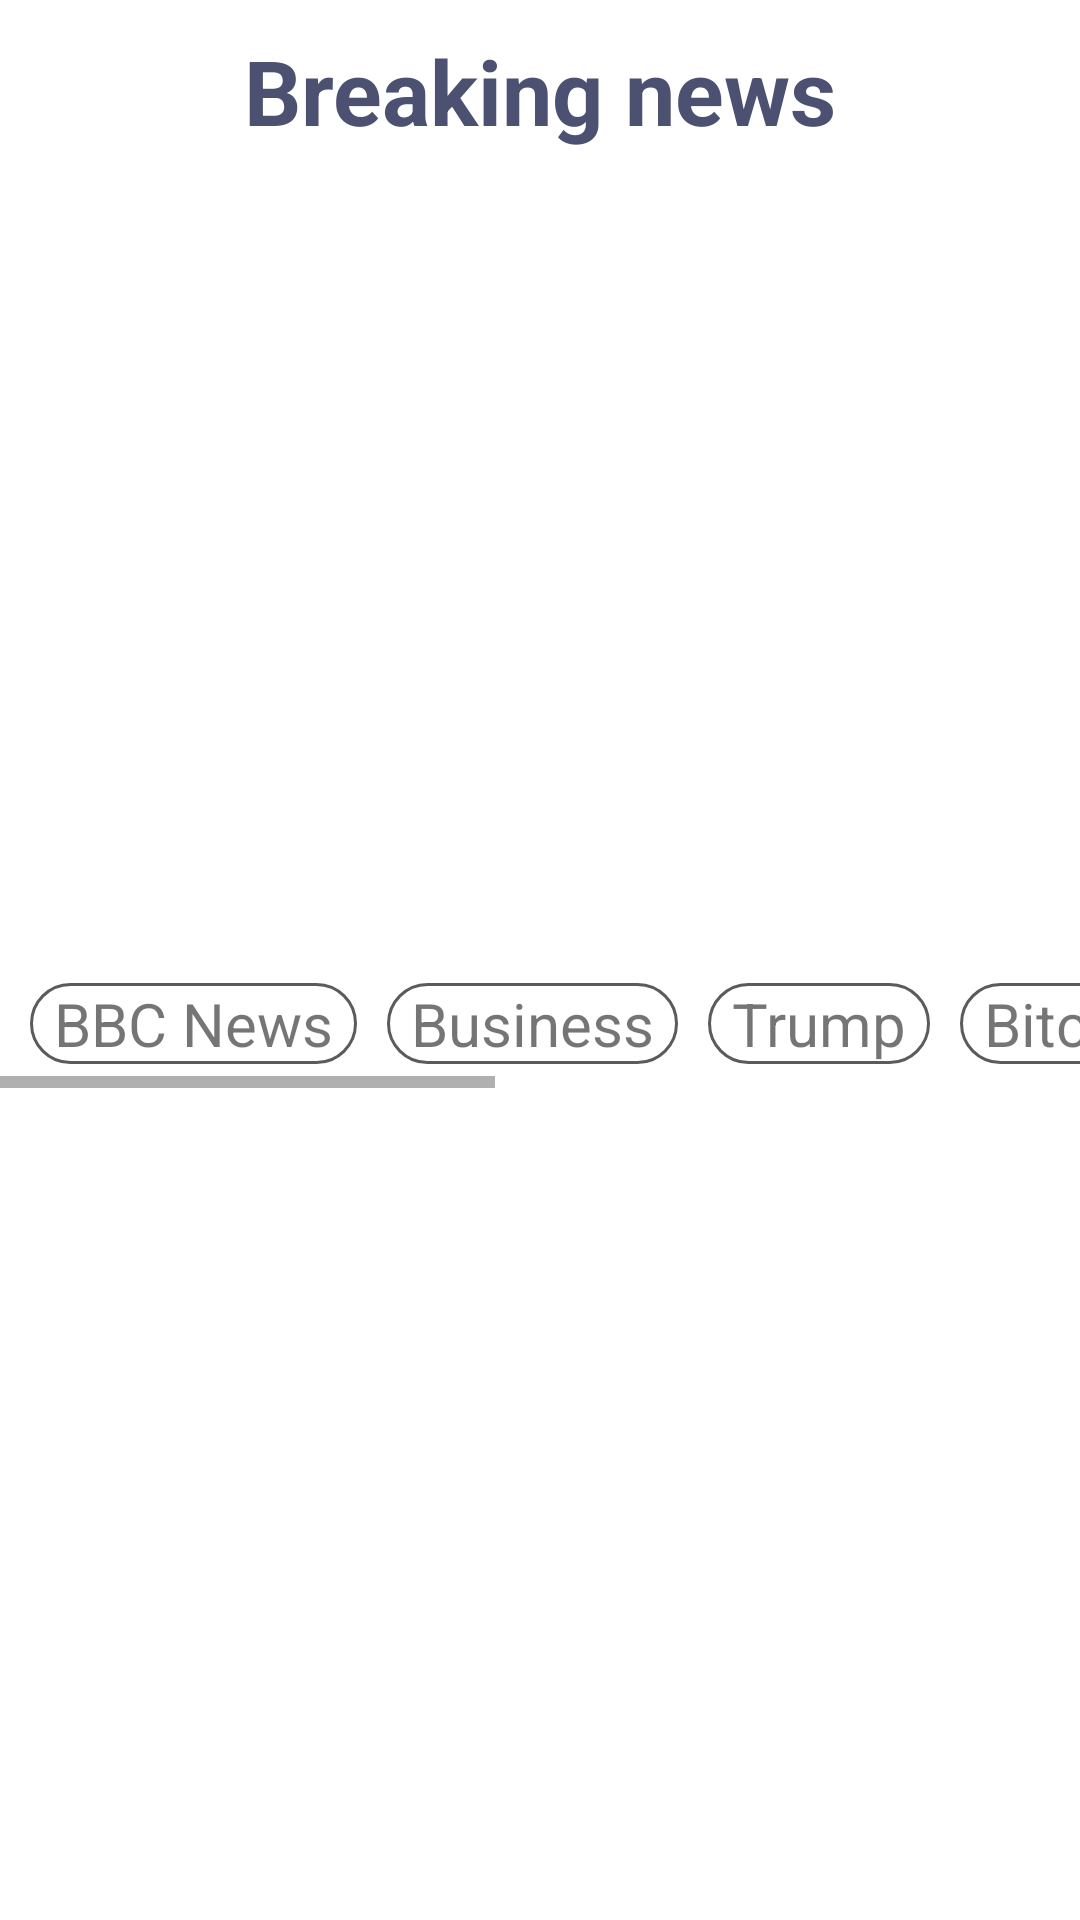

This screen was rendered from an Android layout file. Write that file and the resources it references.
<!-- AndroidManifest.xml: application theme Theme.Kotlin2Lesson2 -->
<!-- res/layout/fragment_main.xml -->
<?xml version="1.0" encoding="utf-8"?>
<androidx.constraintlayout.widget.ConstraintLayout xmlns:android="http://schemas.android.com/apk/res/android"
    xmlns:tools="http://schemas.android.com/tools"
    android:layout_width="match_parent"
    android:layout_height="match_parent"
    xmlns:app="http://schemas.android.com/apk/res-auto"
    tools:context=".presentation.ui.fragments.main.topnews.MainFragment">

    <TextView
        android:id="@+id/text"
        android:layout_width="wrap_content"
        android:layout_height="wrap_content"
        android:layout_marginTop="@dimen/margin10dp"
        android:text="@string/top_news"
        android:textColor="#4D5171"
        android:textSize="@dimen/size30sp"
        android:textStyle="bold"
        app:layout_constraintStart_toStartOf="parent"
        app:layout_constraintEnd_toEndOf="parent"
        app:layout_constraintTop_toTopOf="parent" />

    <ProgressBar
        android:layout_width="wrap_content"
        android:layout_height="wrap_content"
        android:id="@+id/progress_bar"
        android:visibility="gone"
        app:layout_constraintBottom_toTopOf="@+id/category"
        app:layout_constraintLeft_toLeftOf="parent"
        app:layout_constraintRight_toRightOf="parent"
        app:layout_constraintTop_toTopOf="parent" />

    <androidx.recyclerview.widget.RecyclerView
        android:id="@+id/recycler_view_vertical_top_news"
        android:layout_width="match_parent"
        android:layout_marginBottom="5dp"
        android:layout_height="0dp"
        android:orientation="horizontal"
        app:layout_constraintEnd_toEndOf="parent"
        app:layout_constraintStart_toStartOf="parent"
        app:layout_constraintTop_toBottomOf="@id/text"
        tools:listitem="@layout/top_news_item"
        app:layout_constraintBottom_toTopOf="@id/category">

    </androidx.recyclerview.widget.RecyclerView>

    <HorizontalScrollView
        android:layout_width="match_parent"
        android:layout_height="35dp"
        app:layout_constraintTop_toBottomOf="@id/text"
        app:layout_constraintBottom_toBottomOf="parent"
        android:id="@+id/category"
        tools:ignore="MissingConstraints"
        app:layout_constraintLeft_toLeftOf="parent"
        app:layout_constraintRight_toRightOf="parent">

        <LinearLayout
            android:id="@+id/position"
            android:layout_width="0dp"
            android:layout_height="wrap_content"
            android:orientation="horizontal">

            <TextView
                android:id="@+id/bbc_news"
                android:paddingHorizontal="8dp"
                android:background="@drawable/oval_textview"
                android:layout_width="wrap_content"
                android:layout_height="wrap_content"
                android:layout_marginHorizontal="@dimen/margin10dp"
                android:text="@string/bbc_news"
                android:textSize="@dimen/size20sp" />

            <TextView
                android:id="@+id/business"
                android:background="@drawable/oval_textview"
                android:paddingHorizontal="8dp"
                android:layout_width="wrap_content"
                android:layout_height="wrap_content"
                android:layout_marginEnd="@dimen/margin10dp"
                android:text="@string/business"
                android:textSize="@dimen/size20sp" />

            <TextView
                android:id="@+id/trump"
                android:background="@drawable/oval_textview"
                android:paddingHorizontal="8dp"
                android:layout_width="wrap_content"
                android:layout_height="wrap_content"
                android:layout_marginEnd="@dimen/margin10dp"
                android:text="@string/trump"
                android:textSize="@dimen/size20sp" />

            <TextView
                android:id="@+id/bitcoin"
                android:background="@drawable/oval_textview"
                android:paddingHorizontal="8dp"
                android:layout_width="wrap_content"
                android:layout_height="wrap_content"
                android:layout_marginEnd="@dimen/margin10dp"
                android:text="@string/bitcoin"
                android:textSize="@dimen/size20sp" />

            <TextView
                android:id="@+id/apple"
                android:background="@drawable/oval_textview"
                android:paddingHorizontal="8dp"
                android:layout_width="wrap_content"
                android:layout_height="wrap_content"
                android:layout_marginEnd="@dimen/margin10dp"
                android:text="@string/apple"
                android:textSize="@dimen/size20sp" />

            <TextView
                android:id="@+id/tech_crunch"
                android:background="@drawable/oval_textview"
                android:paddingHorizontal="8dp"
                android:layout_width="wrap_content"
                android:layout_height="wrap_content"
                android:layout_marginEnd="@dimen/margin10dp"
                android:text="@string/techCrunch_and_the_next_web"
                android:textSize="@dimen/size20sp" />
        </LinearLayout>
    </HorizontalScrollView>

    <ProgressBar
        android:layout_width="wrap_content"
        android:layout_height="wrap_content"
        android:id="@+id/progress_bar_2"
        android:visibility="gone"
        app:layout_constraintBottom_toBottomOf="parent"
        app:layout_constraintEnd_toEndOf="parent"
        app:layout_constraintStart_toStartOf="parent"
        app:layout_constraintTop_toBottomOf="@id/category"/>

    <androidx.recyclerview.widget.RecyclerView
        android:id="@+id/recycler_view_horizontal"
        android:layout_width="match_parent"
        android:layout_height="0dp"
        app:layout_constraintBottom_toBottomOf="parent"
        app:layout_constraintEnd_toEndOf="parent"
        app:layout_constraintStart_toStartOf="parent"
        app:layout_constraintTop_toBottomOf="@id/category"
        tools:listitem="@layout/news_item">
    </androidx.recyclerview.widget.RecyclerView>

</androidx.constraintlayout.widget.ConstraintLayout>
<!-- res/layout/top_news_item.xml (included above) -->
<?xml version="1.0" encoding="utf-8"?>
<com.google.android.material.card.MaterialCardView xmlns:android="http://schemas.android.com/apk/res/android"
    xmlns:app="http://schemas.android.com/apk/res-auto"
    xmlns:tools="http://schemas.android.com/tools"
    app:cardCornerRadius="35dp"
    app:cardElevation="4dp"
    android:layout_marginVertical="5dp"
    android:layout_marginHorizontal="@dimen/size10"
    android:layout_width="match_parent"
    android:layout_height="match_parent">

    <androidx.constraintlayout.widget.ConstraintLayout
        android:layout_width="match_parent"
        android:layout_height="match_parent">

        <androidx.cardview.widget.CardView
            android:id="@+id/image_top_news"
            android:layout_width="match_parent"
            android:layout_height="0dp"
            app:layout_constraintStart_toStartOf="parent"
            app:layout_constraintEnd_toEndOf="parent"
            app:layout_constraintTop_toTopOf="parent"
            app:layout_constraintBottom_toTopOf="@id/title"
            app:cardCornerRadius="35dp"
            app:cardElevation="4dp"
            android:layout_marginBottom="@dimen/margin20dp">

            <ImageView
                android:id="@+id/top_news_im"
                android:layout_width="match_parent"
                android:layout_height="match_parent"
                android:layout_gravity="center"
                android:scaleType="fitXY"
                tools:src="@drawable/news_image" />
        </androidx.cardview.widget.CardView>

        <TextView
            android:id="@+id/title"
            app:layout_constraintStart_toStartOf="@id/image_top_news"
            app:layout_constraintEnd_toEndOf="@id/image_top_news"
            app:layout_constraintTop_toBottomOf="@id/image_top_news"
            app:layout_constraintBottom_toTopOf="@id/image_users"
            android:layout_width="match_parent"
            android:paddingHorizontal="@dimen/margin20dp"
            android:maxLines="1"
            android:layout_height="wrap_content"
            android:textStyle="bold"
            android:textColor="@color/black"
            android:textSize="@dimen/size15sp"
            tools:text="Population of the tabs to display is done through TabLayout." />

        <ImageView
            android:id="@+id/image_users"
            app:layout_constraintBottom_toBottomOf="parent"
            app:layout_constraintTop_toBottomOf="@id/title"
            app:layout_constraintStart_toStartOf="parent"
            android:layout_marginStart="@dimen/size10"
            android:layout_marginBottom="@dimen/size10"
            android:layout_width="@dimen/height40dp"
            android:layout_height="@dimen/height40dp"
            android:src="@drawable/ic_baseline_account_circle_24" />

        <TextView
            android:id="@+id/user"
            android:layout_marginEnd="@dimen/size10"
            app:layout_constraintStart_toEndOf="@id/image_users"
            app:layout_constraintTop_toTopOf="@id/image_users"
            app:layout_constraintBottom_toBottomOf="@id/image_users"
            android:paddingStart="@dimen/size10"
            app:layout_constraintVertical_weight="1"
            android:layout_width="0dp"
            android:maxLines="1"
            android:maxWidth="110dp"
            android:layout_height="wrap_content"
            android:text="@string/no_name"
            tools:ignore="RtlSymmetry" />

        <TextView
            android:id="@+id/publishedAt"
            app:layout_constraintVertical_weight="1"
            app:layout_constraintEnd_toEndOf="parent"
            app:layout_constraintTop_toTopOf="@id/user"
            android:maxWidth="150dp"
            app:layout_constraintBottom_toBottomOf="@id/user"
            android:scrollHorizontally="false"
            android:layout_width="150dp"
            android:layout_height="wrap_content"
            tools:text="10 Jan, 2020"
            android:maxLines="1"
            android:paddingEnd="@dimen/size10"
            tools:ignore="RtlSymmetry" />

    </androidx.constraintlayout.widget.ConstraintLayout>

</com.google.android.material.card.MaterialCardView>
<!-- res/layout/news_item.xml (included above) -->
<?xml version="1.0" encoding="utf-8"?>
<com.google.android.material.card.MaterialCardView xmlns:android="http://schemas.android.com/apk/res/android"
    xmlns:app="http://schemas.android.com/apk/res-auto"
    xmlns:tools="http://schemas.android.com/tools"
    android:layout_width="match_parent"
    android:layout_height="wrap_content"
    android:layout_marginHorizontal="@dimen/margin10dp"
    app:cardCornerRadius="@dimen/margin25dp"
    app:cardElevation="@dimen/margin10dp"
    android:layout_marginTop="@dimen/margin15dp">

    <androidx.constraintlayout.widget.ConstraintLayout
        android:layout_width="match_parent"
        android:layout_height="wrap_content">

        <androidx.cardview.widget.CardView
            android:id="@+id/card"
            android:layout_width="wrap_content"
            android:layout_height="wrap_content"
            android:orientation="vertical"
            app:cardCornerRadius="@dimen/cardCornerRadius30dp"
            app:cardElevation="@dimen/cardElevation0dp"
            app:layout_constraintStart_toStartOf="parent"
            app:layout_constraintTop_toTopOf="parent">

            <ImageView
                android:id="@+id/image_news"
                android:layout_width="@dimen/width120dp"
                android:layout_height="@dimen/height120dp"
                android:scaleType="fitXY"
                tools:ignore="ContentDescription"
                tools:src="@drawable/news_image" />
        </androidx.cardview.widget.CardView>

        <TextView
            android:id="@+id/title_news"
            android:layout_width="@dimen/cardElevation0dp"
            android:layout_height="wrap_content"
            android:layout_marginHorizontal="@dimen/margin10dp"
            android:layout_marginBottom="2dp"
            android:textColor="@color/black"
            android:textSize="@dimen/size20sp"
            android:maxLines="2"
            app:layout_constraintBottom_toTopOf="@+id/linearLayout"
            app:layout_constraintLeft_toRightOf="@id/card"
            app:layout_constraintRight_toRightOf="parent"
            app:layout_constraintTop_toTopOf="parent"
            tools:text="Population of the tabs to display is done through TabLayout." />

        <LinearLayout
            android:id="@+id/linearLayout"
            android:layout_width="wrap_content"
            android:layout_height="wrap_content"
            android:layout_marginStart="@dimen/margin5dp"
            android:weightSum="1"
            android:orientation="horizontal"
            app:layout_constraintBottom_toBottomOf="parent"
            app:layout_constraintLeft_toRightOf="@id/card">

            <TextView
                android:id="@+id/user_news"
                android:layout_weight="1"
                android:layout_width="0dp"
                android:layout_height="wrap_content"
                android:textSize="@dimen/size15sp"
                app:drawableStartCompat="@drawable/ic_baseline_account_circle_24"
                tools:text="User" />

            <TextView
                android:id="@+id/publishedAt"
                android:layout_width="wrap_content"
                android:textSize="@dimen/size15sp"
                android:layout_height="wrap_content"
                android:layout_marginStart="@dimen/margin10dp"
                app:drawableStartCompat="@drawable/ic_access_time"
                tools:text="10 min read" />
        </LinearLayout>

    </androidx.constraintlayout.widget.ConstraintLayout>

</com.google.android.material.card.MaterialCardView>
<!-- resources referenced by this layout -->
<resources>
  <color name="black">#FF000000</color>
  <dimen name="cardCornerRadius30dp">30dp</dimen>
  <dimen name="cardElevation0dp">0dp</dimen>
  <dimen name="height120dp">100dp</dimen>
  <dimen name="height40dp">40dp</dimen>
  <dimen name="margin10dp">10dp</dimen>
  <dimen name="margin15dp">15dp</dimen>
  <dimen name="margin20dp">20dp</dimen>
  <dimen name="margin25dp">25dp</dimen>
  <dimen name="margin5dp">5dp</dimen>
  <dimen name="size10">10dp</dimen>
  <dimen name="size15sp">15sp</dimen>
  <dimen name="size20sp">20sp</dimen>
  <dimen name="size30sp">30sp</dimen>
  <dimen name="width120dp">120dp</dimen>
  <!-- drawable oval_textview (drawable) -->
  <?xml version="1.0" encoding="utf-8"?>
  <shape xmlns:android="http://schemas.android.com/apk/res/android" >
  
  
      <stroke
          android:width="1dp"
          android:color="@color/grey" />
      <corners
          android:bottomLeftRadius="50dp"
          android:bottomRightRadius="50dp"
          android:topLeftRadius="50dp"
          android:topRightRadius="50dp" />
  </shape>
  <string name="apple">Apple</string>
  <string name="bbc_news">BBC News</string>
  <string name="bitcoin">Bitcoin</string>
  <string name="business">Business</string>
  <string name="no_name">No name</string>
  <string name="techCrunch_and_the_next_web">TechCrunch and The Next Web</string>
  <string name="top_news">Breaking news</string>
  <string name="trump">Trump</string>
  <style name="Theme.Kotlin2Lesson2" parent="Theme.MaterialComponents.Light.NoActionBar">
          
          <item name="colorPrimary">@color/purple_500</item>
          <item name="colorPrimaryVariant">@color/purple_700</item>
          <item name="colorOnPrimary">@color/white</item>
          
          <item name="colorSecondary">@color/teal_200</item>
          <item name="colorSecondaryVariant">@color/teal_700</item>
          <item name="colorOnSecondary">@color/black</item>
          
          <item name="android:statusBarColor" tools:targetApi="l">?attr/colorPrimaryVariant</item>
          
      </style>
  <color name="grey">#5B5B5C</color>
  <color name="purple_500">#FF6200EE</color>
  <color name="purple_700">#FF3700B3</color>
  <color name="white">#FFFFFFFF</color>
  <color name="teal_200">#FF03DAC5</color>
  <color name="teal_700">#FF018786</color>
</resources>
